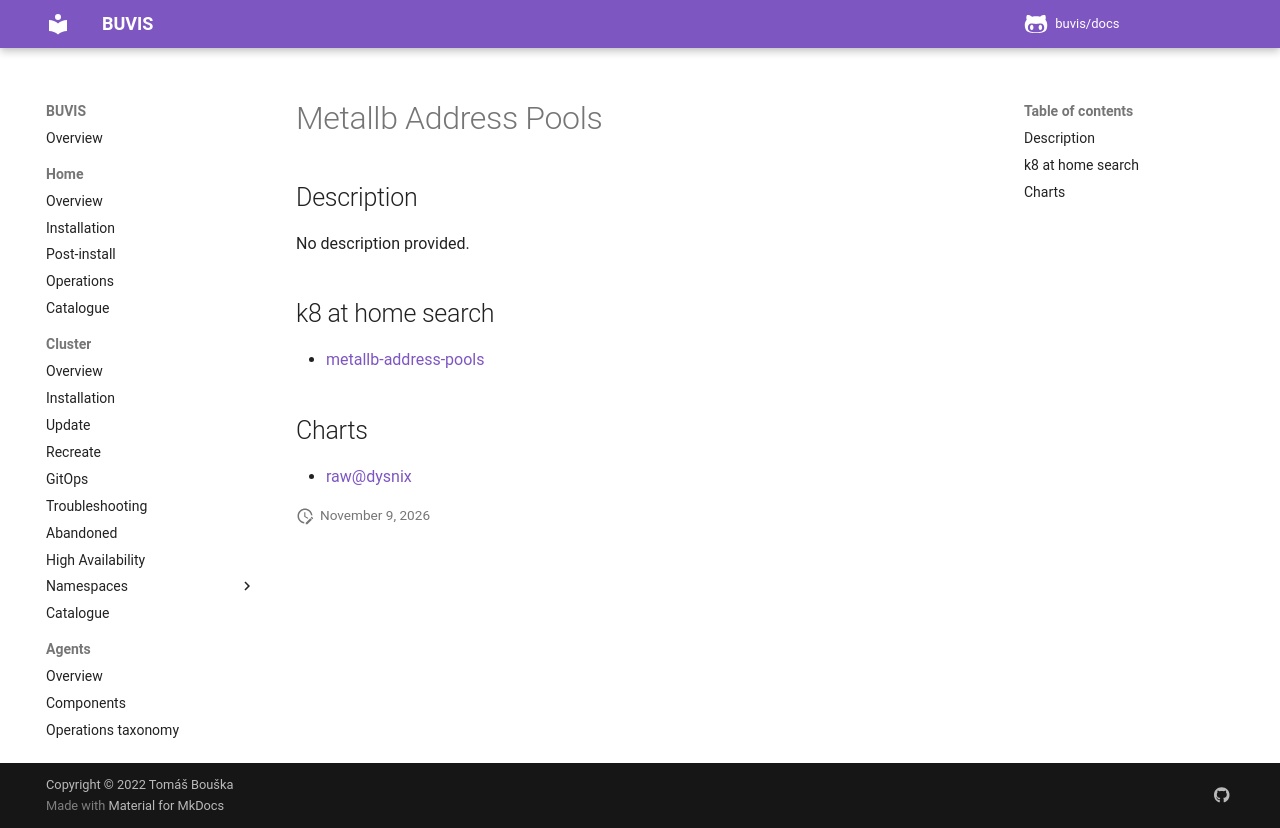

repository: buvis/docs · page: cluster/catalogue/metallb-address-pools/index.html · generator: mkdocs

# Metallb Address Pools

## Description

No description provided.

## k8 at home search

- [metallb-address-pools](https://nanne.dev/k8s-at-home-search/#/metallb-address-pools)

## Charts

- [raw@dysnix](https://dysnix.github.io/charts/)
